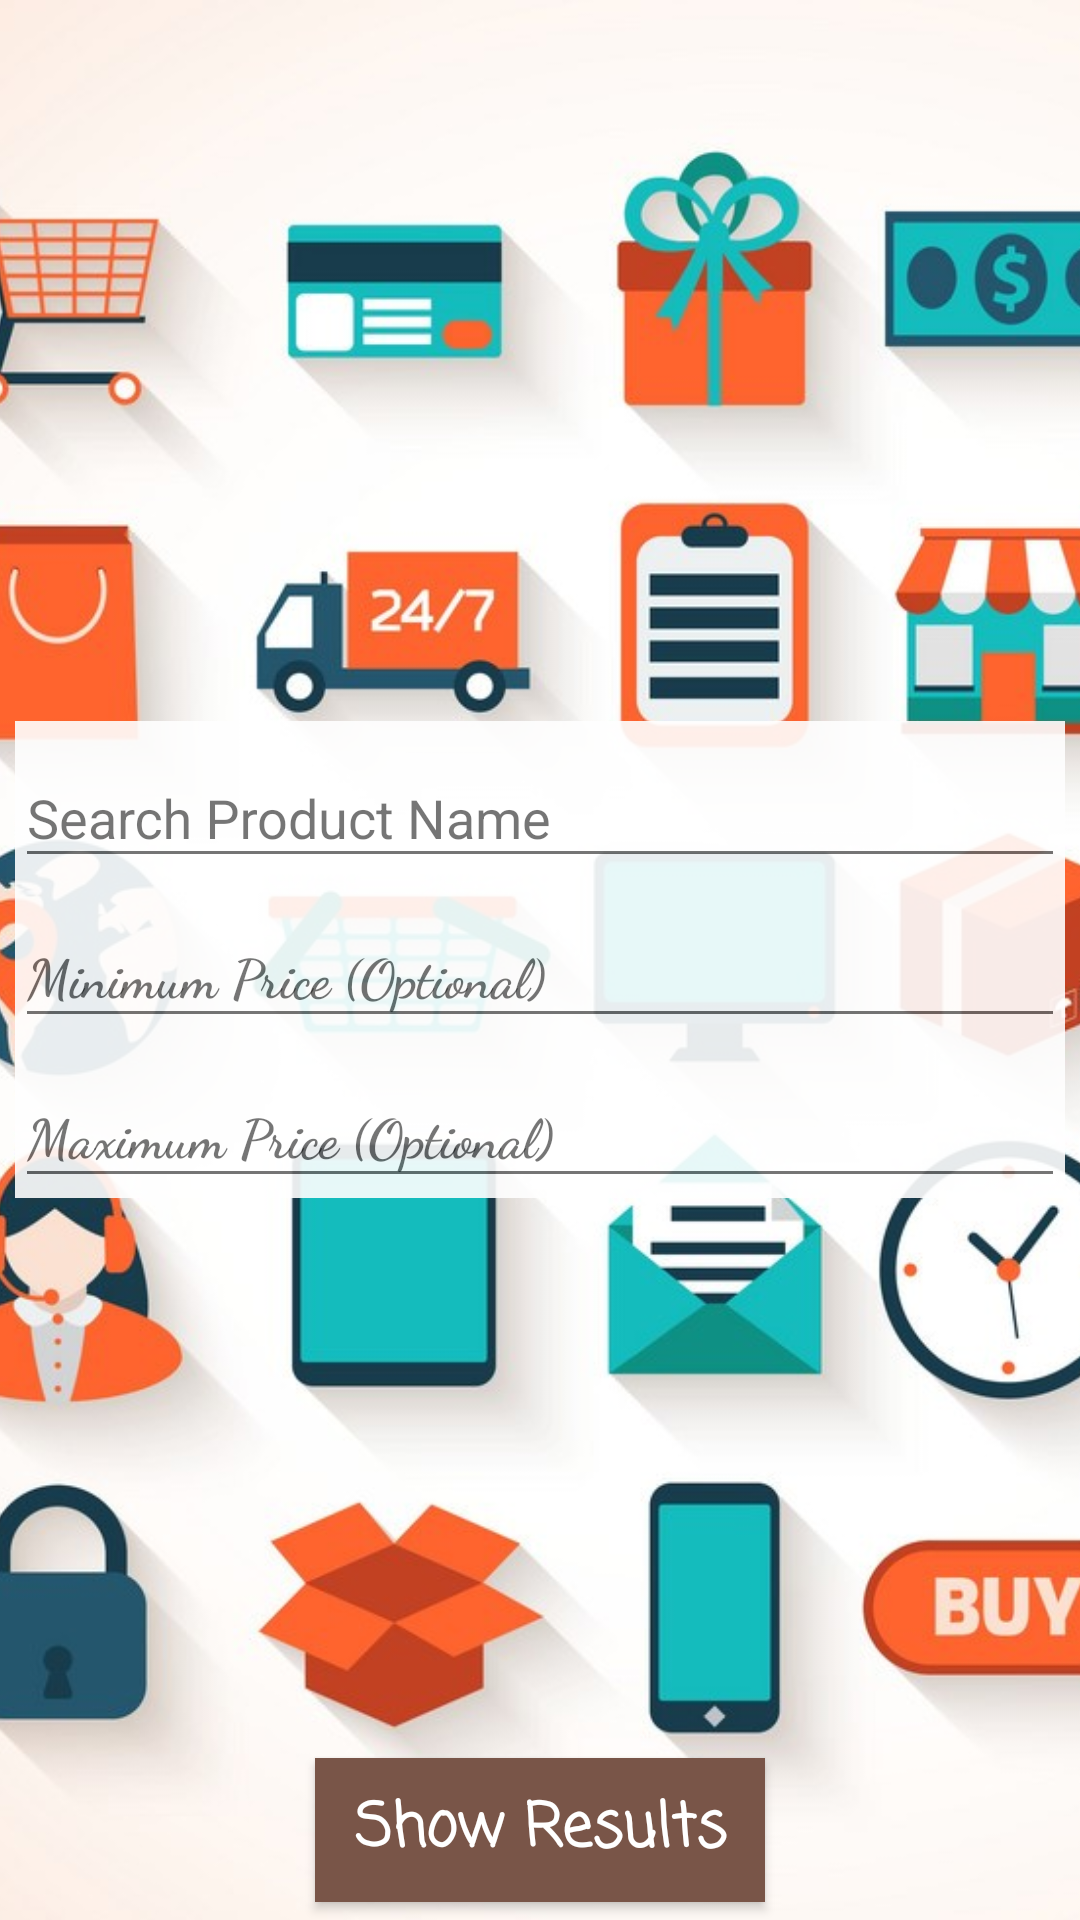

This screen was rendered from an Android layout file. Write that file and the resources it references.
<!-- AndroidManifest.xml: application theme AppTheme -->
<!-- res/layout/activity_search.xml -->
<?xml version="1.0" encoding="utf-8"?>
<RelativeLayout
    xmlns:android="http://schemas.android.com/apk/res/android"
    android:orientation="vertical"
    android:layout_width="match_parent"
    android:layout_height="match_parent">

    <ImageView
        android:layout_width="match_parent"
        android:layout_height="match_parent"
        android:src="@drawable/search_background"
        android:id="@+id/background"
        android:scaleType="centerCrop"
        android:alpha="1"/>

    <LinearLayout
        android:layout_width="match_parent"
        android:layout_height="wrap_content"
        android:id="@+id/inputs"
        android:layout_marginStart="5dp"
        android:layout_marginEnd="5dp"
        android:layout_centerInParent="true"
        android:alpha="0.9"
        android:orientation="vertical">

    <android.support.design.widget.TextInputLayout
        android:id="@+id/product_name_field_til"
        android:layout_width="match_parent"
        android:layout_height="wrap_content"
        android:layout_centerInParent="true"
        android:textAlignment="center"
        android:background="@drawable/grid_color_selector">

    <android.support.design.widget.TextInputEditText
        android:id="@+id/product_name_field"
        android:layout_width="match_parent"
        android:layout_height="wrap_content"
        android:hint="Search Product Name"
        android:textAlignment="center"
        android:fontFamily="sans-serif"/>

    </android.support.design.widget.TextInputLayout>

    <android.support.design.widget.TextInputLayout
        android:id="@+id/starting_price_til"
        android:layout_width="match_parent"
        android:layout_height="wrap_content"
        android:textAlignment="center"
        android:background="@drawable/grid_color_selector">

        <android.support.design.widget.TextInputEditText
            android:id="@+id/starting_price"
            android:layout_width="match_parent"
            android:layout_height="wrap_content"
            android:hint="Minimum Price (Optional)"
            android:textAlignment="center"
            android:textStyle="bold"
            android:fontFamily="cursive"/>

    </android.support.design.widget.TextInputLayout>


        <android.support.design.widget.TextInputLayout
            android:id="@+id/ending_price_til"
            android:layout_width="match_parent"
            android:layout_height="wrap_content"
            android:textAlignment="center"
            android:background="@drawable/grid_color_selector">

            <android.support.design.widget.TextInputEditText
                android:id="@+id/ending_price"
                android:layout_width="match_parent"
                android:layout_height="wrap_content"
                android:hint="Maximum Price (Optional)"
                android:textAlignment="center"
                android:textStyle="bold"
                android:fontFamily="cursive"/>

        </android.support.design.widget.TextInputLayout>
    </LinearLayout>

    <Button
        android:id="@+id/show_results"
        android:layout_width="150dp"
        android:textSize="20sp"
        android:layout_height="wrap_content"
        android:text="Show Results"
        android:fontFamily="casual"
        android:textColor="@color/cardview_light_background"
        android:background="@color/button_background"
        android:textAllCaps="false"
        android:layout_margin="6dp"
        android:textStyle="bold"
        android:layout_centerInParent="true"
        android:layout_alignParentBottom="true"
        />

</RelativeLayout>
<!-- resources referenced by this layout -->
<resources>
  <color name="button_background">#795548</color>
  <!-- drawable grid_color_selector (drawable) -->
  <?xml version="1.0" encoding="utf-8"?>
  <selector xmlns:android="http://schemas.android.com/apk/res/android">
      <item android:drawable="@android:color/holo_blue_dark" android:state_pressed="true"/>
      <item android:drawable="@android:color/holo_blue_dark" android:state_selected="true"/>
      <item android:drawable="@android:color/white"/>
  </selector>
  <!-- drawable search_background: jpg bitmap (drawable, 129670 bytes) -->
  <style name="AppTheme" parent="Theme.AppCompat.Light.DarkActionBar">
          
          <item name="colorPrimary">#009688</item>
          <item name="colorPrimaryDark">#00695C</item>
          <item name="colorAccent">#80CBC4</item>
      </style>
</resources>
